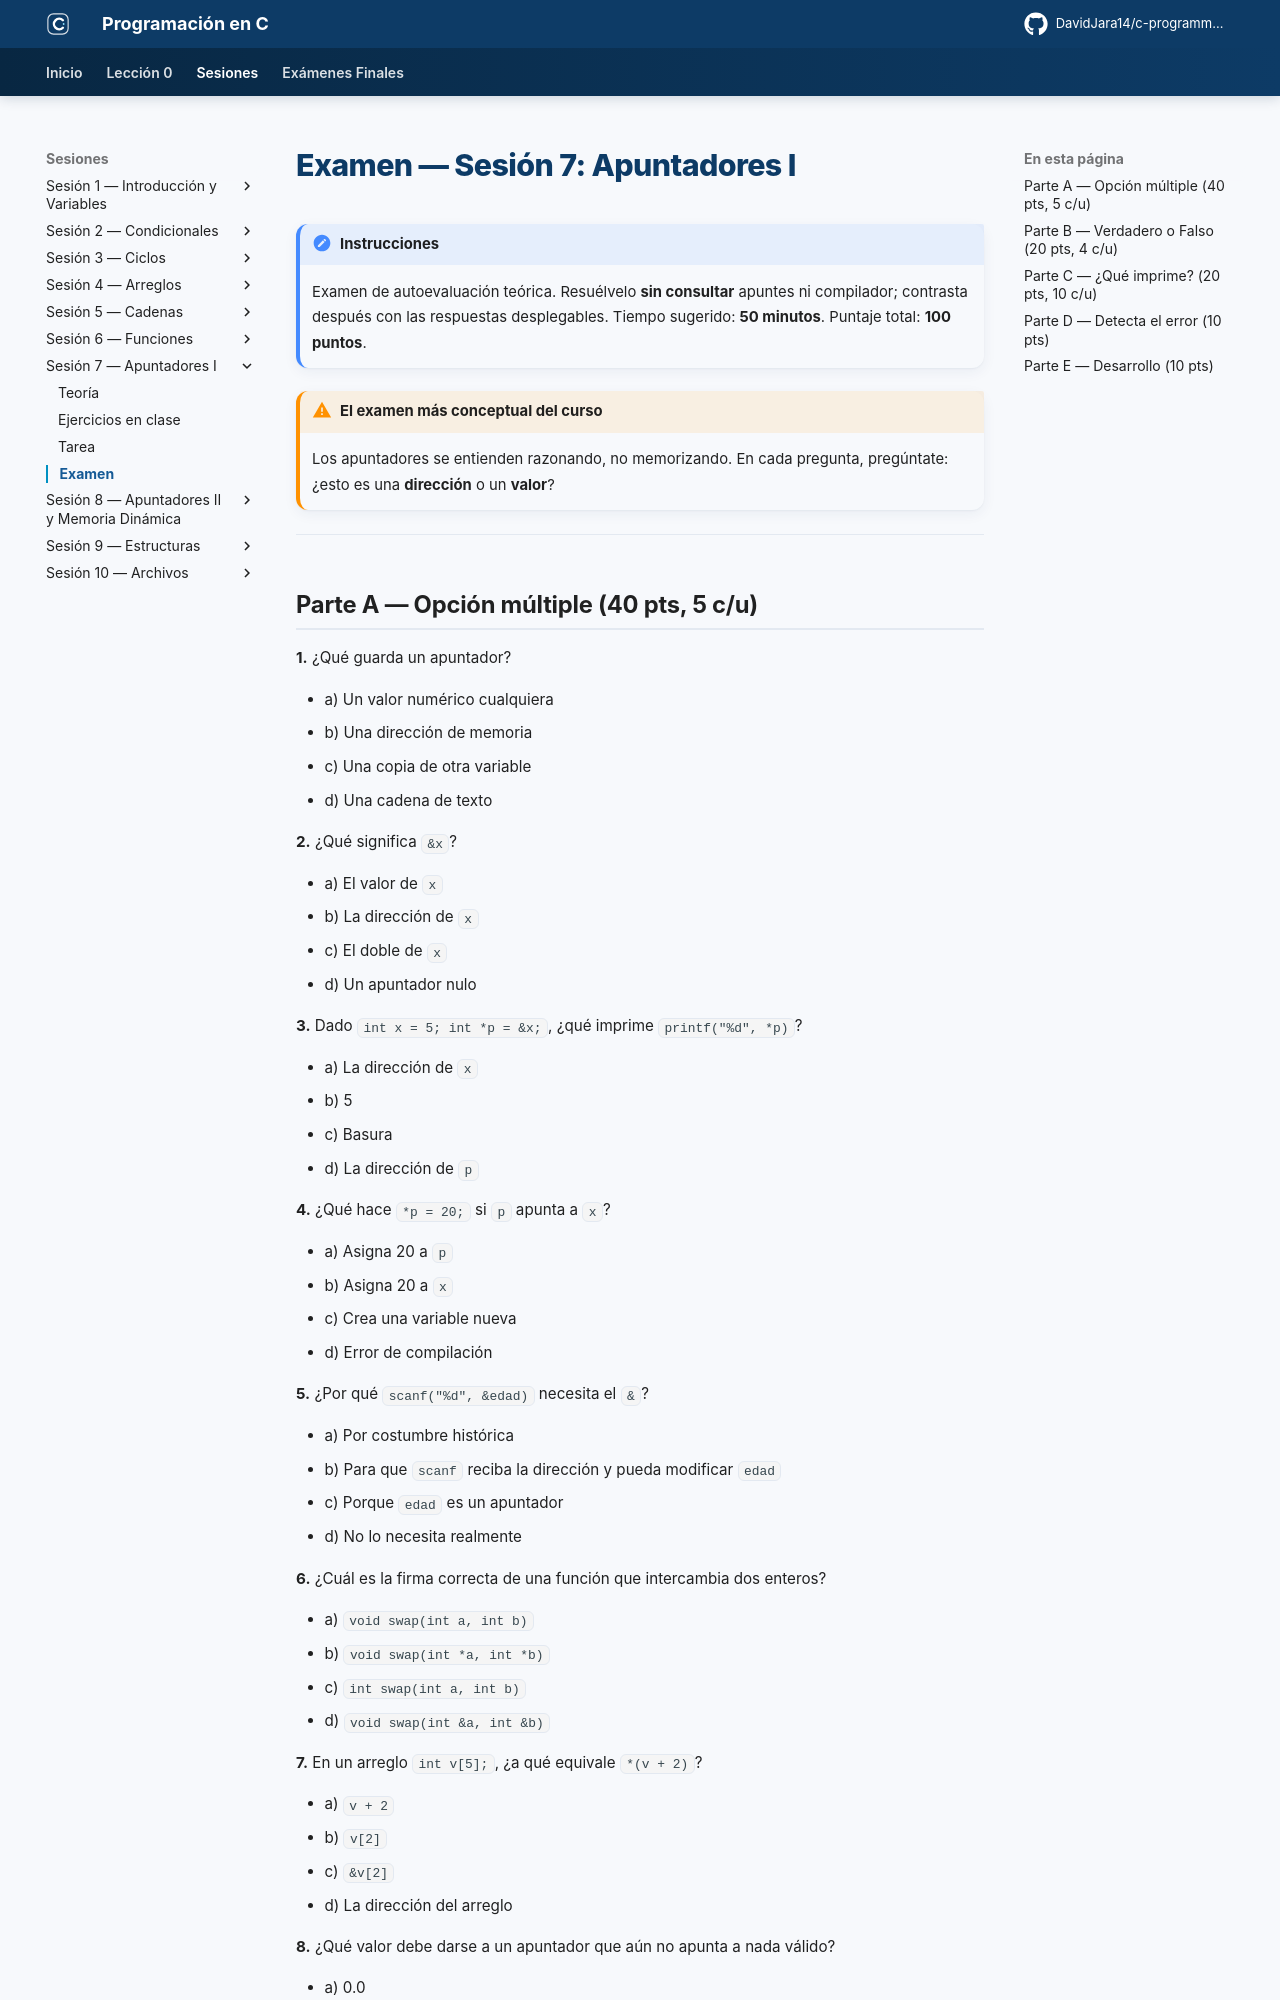

repository: DavidJara14/c-programming · page: sesion-07/examen/index.html · generator: mkdocs

# Examen — Sesión 7: Apuntadores I

!!! note "Instrucciones"
    Examen de autoevaluación teórica. Resuélvelo **sin consultar** apuntes ni compilador; contrasta después con las respuestas desplegables. Tiempo sugerido: **50 minutos**. Puntaje total: **100 puntos**.

!!! warning "El examen más conceptual del curso"
    Los apuntadores se entienden razonando, no memorizando. En cada pregunta, pregúntate: ¿esto es una **dirección** o un **valor**?

---

## Parte A — Opción múltiple (40 pts, 5 c/u)

**1.** ¿Qué guarda un apuntador?

- a) Un valor numérico cualquiera
- b) Una dirección de memoria
- c) Una copia de otra variable
- d) Una cadena de texto

**2.** ¿Qué significa `&x`?

- a) El valor de `x`
- b) La dirección de `x`
- c) El doble de `x`
- d) Un apuntador nulo

**3.** Dado `int x = 5; int *p = &x;`, ¿qué imprime `printf("%d", *p)`?

- a) La dirección de `x`
- b) 5
- c) Basura
- d) La dirección de `p`

**4.** ¿Qué hace `*p = 20;` si `p` apunta a `x`?

- a) Asigna 20 a `p`
- b) Asigna 20 a `x`
- c) Crea una variable nueva
- d) Error de compilación

**5.** ¿Por qué `scanf("%d", &edad)` necesita el `&`?

- a) Por costumbre histórica
- b) Para que `scanf` reciba la dirección y pueda modificar `edad`
- c) Porque `edad` es un apuntador
- d) No lo necesita realmente

**6.** ¿Cuál es la firma correcta de una función que intercambia dos enteros?

- a) `void swap(int a, int b)`
- b) `void swap(int *a, int *b)`
- c) `int swap(int a, int b)`
- d) `void swap(int &a, int &b)`

**7.** En un arreglo `int v[5];`, ¿a qué equivale `*(v + 2)`?

- a) `v + 2`
- b) `v[2]`
- c) `&v[2]`
- d) La dirección del arreglo

**8.** ¿Qué valor debe darse a un apuntador que aún no apunta a nada válido?

- a) 0.0
- b) `NULL`
- c) `-1`
- d) `void`

??? success "Respuestas Parte A"
    | # | Resp. | Justificación |
    |---|-------|---------------|
    | 1 | **b** | Un apuntador almacena una dirección |
    | 2 | **b** | `&` es "dirección de" |
    | 3 | **b** | `*p` desreferencia: da el valor apuntado, 5 |
    | 4 | **b** | Modifica el contenido apuntado, es decir `x` |
    | 5 | **b** | `scanf` necesita la dirección para escribir en tu variable |
    | 6 | **b** | Debe recibir apuntadores para modificar los originales |
    | 7 | **b** | `*(v+i)` es exactamente `v[i]` |
    | 8 | **b** | `NULL` señala "no apunta a nada" |

---
